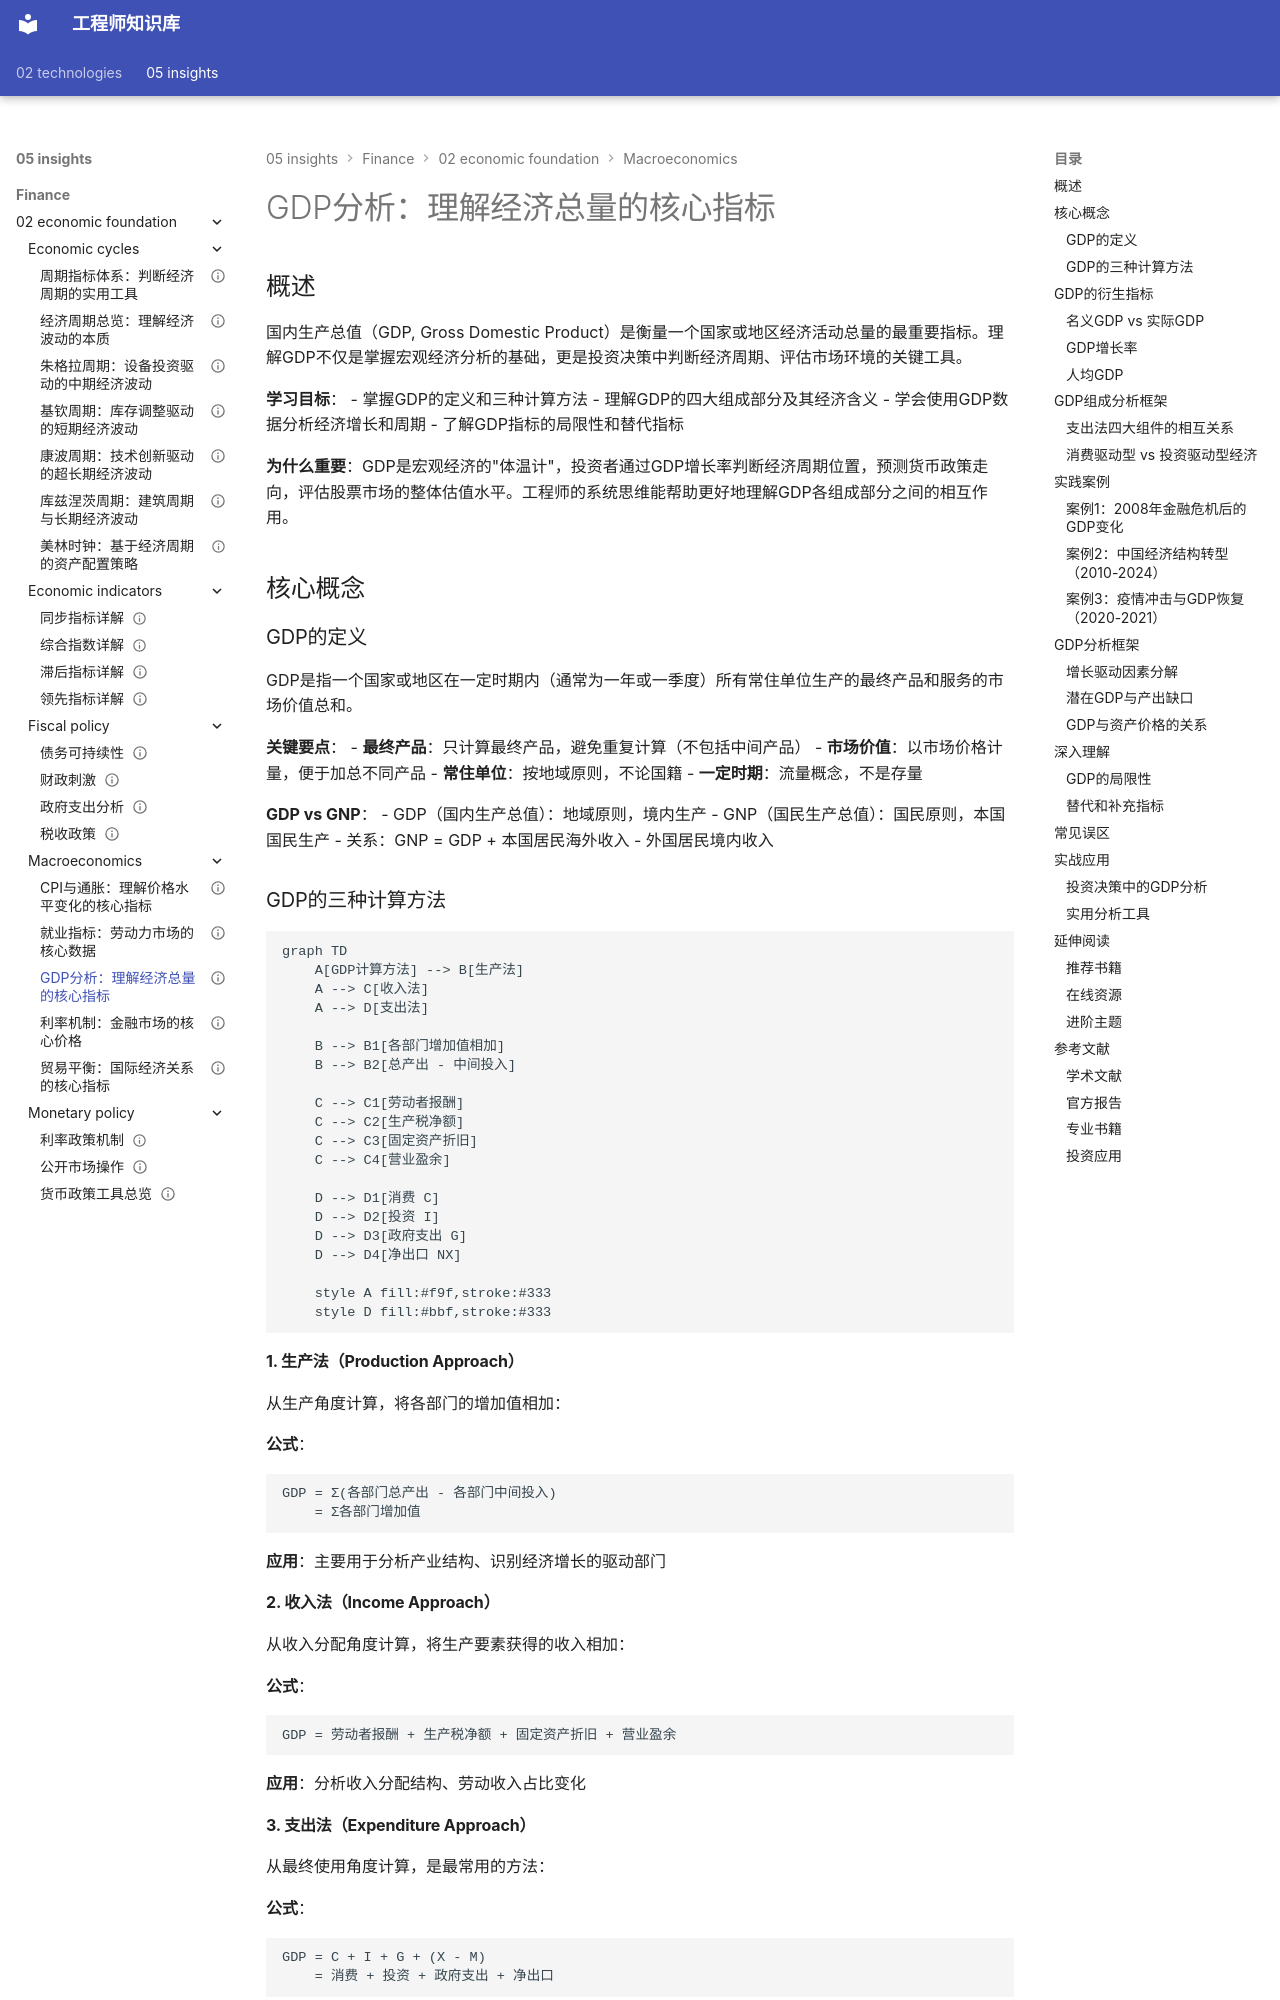

repository: Vuiora/knowledge-os · page: 05-insights/finance/02-economic-foundation/macroeconomics/gdp-analysis/index.html · generator: mkdocs

---
title: GDP分析：理解经济总量的核心指标
description: 深入解析GDP的组成、计算方法和分析框架，掌握宏观经济分析的基础工具
slug: gdp-analysis
domain: 金融洞察
module: 经济学基础
content_type: article
skill_level: beginner
tags:
- 宏观经济
- 经济增长
- 经济指标
prerequisites:
- 金融认知基础
- 基本经济学概念
related_contents:
- cpi-inflation.md
- interest-rates.md
- economic-cycles/cycle-overview.md
estimated_time: 50
difficulty_score: 2
author: Finance Knowledge System
created_at: '2024-01-15'
updated_at: '2024-01-15'
version: '1.0'
language: zh-CN
status: published
is_featured: false
---

# GDP分析：理解经济总量的核心指标

## 概述

国内生产总值（GDP, Gross Domestic Product）是衡量一个国家或地区经济活动总量的最重要指标。理解GDP不仅是掌握宏观经济分析的基础，更是投资决策中判断经济周期、评估市场环境的关键工具。


**学习目标**：
- 掌握GDP的定义和三种计算方法
- 理解GDP的四大组成部分及其经济含义
- 学会使用GDP数据分析经济增长和周期
- 了解GDP指标的局限性和替代指标

**为什么重要**：GDP是宏观经济的"体温计"，投资者通过GDP增长率判断经济周期位置，预测货币政策走向，评估股票市场的整体估值水平。工程师的系统思维能帮助更好地理解GDP各组成部分之间的相互作用。

## 核心概念

### GDP的定义

GDP是指一个国家或地区在一定时期内（通常为一年或一季度）所有常住单位生产的最终产品和服务的市场价值总和。

**关键要点**：
- **最终产品**：只计算最终产品，避免重复计算（不包括中间产品）
- **市场价值**：以市场价格计量，便于加总不同产品
- **常住单位**：按地域原则，不论国籍
- **一定时期**：流量概念，不是存量

**GDP vs GNP**：
- GDP（国内生产总值）：地域原则，境内生产
- GNP（国民生产总值）：国民原则，本国国民生产
- 关系：GNP = GDP + 本国居民海外收入 - 外国居民境内收入


### GDP的三种计算方法

```mermaid
graph TD
    A[GDP计算方法] --> B[生产法]
    A --> C[收入法]
    A --> D[支出法]
    
    B --> B1[各部门增加值相加]
    B --> B2[总产出 - 中间投入]
    
    C --> C1[劳动者报酬]
    C --> C2[生产税净额]
    C --> C3[固定资产折旧]
    C --> C4[营业盈余]
    
    D --> D1[消费 C]
    D --> D2[投资 I]
    D --> D3[政府支出 G]
    D --> D4[净出口 NX]
    
    style A fill:#f9f,stroke:#333
    style D fill:#bbf,stroke:#333
```

#### 1. 生产法（Production Approach）

从生产角度计算，将各部门的增加值相加：

**公式**：
```
GDP = Σ(各部门总产出 - 各部门中间投入)
    = Σ各部门增加值
```

**应用**：主要用于分析产业结构、识别经济增长的驱动部门
